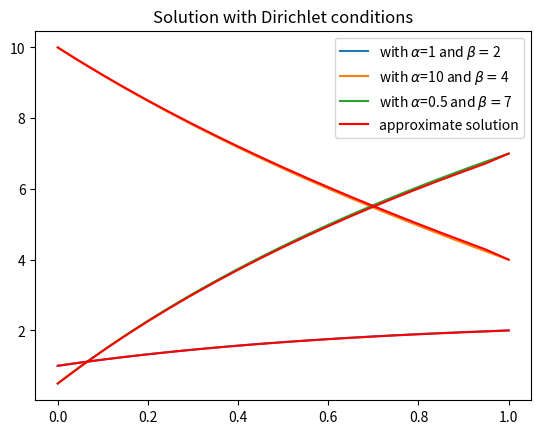
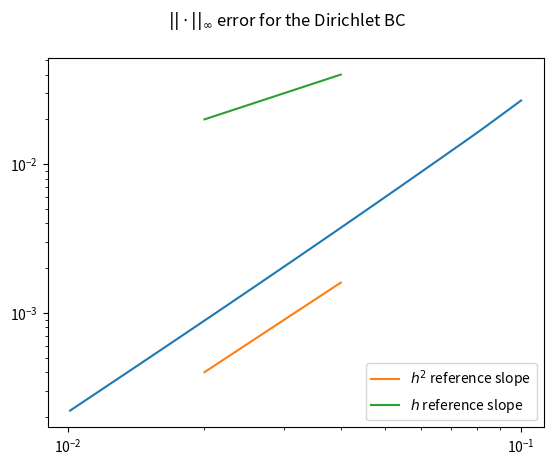

These figures' Python source, in order:
import numpy as np
import matplotlib.pyplot as plt

definition=100
# definition of the plot (ie number of elements where function are evaluated)
x = np.linspace(0,1, definition)

# Boundary Conditions, a corresponds to alpha and b to beta in the worksheet.
a = [1, 10, 0.5]
b = [2,4,7]

###################################### Exact Solution #################################################
diri_exact = lambda x, a, b : -x + (b-a+1)*np.log(1+x)/np.log(2) + a

fig, ax1 = plt.subplots()

ax1.set_title("Solution with Dirichlet conditions")

for i in range(len(a)):
    ax1.plot(x, diri_exact(x, a[i], b[i]), label=r"with $\alpha$=" + str(a[i]) + r" and $\beta=$" + str(b[i]))

#################################### FD Implementation ################################################

#-------------------------------------- Dirichlet BC -----------------------------------#


def diriBC_FD(X, a, b):
    """
    Returns an approximation of the solution using finite difference. The equation is 
        -((1+x)u')' = 1 with Dirichlet boundary condition where u(0)=a, u(1)=b.

        Parameters:
            X (ndarray):    The subdivision of [0,1] used to approximate the solution. The 
                subdivision is supposed regular of step h.
            a (float):      The value of u at 0.
            b (float):      The value of u at 1.

        Returns:
            U (ndarray):    an approximation of u at each point of X. Same size as X.
    """

#____ Matrix implementation ____#

    N=len(X)-1
    h = 1/N

# left hand side of the equation :
    Matrix_diri_LH = np.zeros((N+1,N+1))

## first and last line
    Matrix_diri_LH[0,0] = 1
    Matrix_diri_LH[N,N] = 1

## near center lines
    j = 1+X[1]
    Matrix_diri_LH[1,1] = 45*j - 25*h
    Matrix_diri_LH[1,2] = -154*j + 48*h
    Matrix_diri_LH[1,3] = 214*j - 36*h
    Matrix_diri_LH[1,4] = -156*j + 16*h
    Matrix_diri_LH[1,5] = 61*j - 3*h
    Matrix_diri_LH[1,6] = -10*j

    j = 1+X[N-1]
    Matrix_diri_LH[N-1,N-1] = 45*j - 25*h
    Matrix_diri_LH[N-1,N-2] = -154*j + 48*h
    Matrix_diri_LH[N-1,N-3] = 214*j - 36*h
    Matrix_diri_LH[N-1,N-4] = -156*j + 16*h
    Matrix_diri_LH[N-1,N-5] = 61*j - 3*h
    Matrix_diri_LH[N-1,N-6] = -10*j

## other lines : 
    for i in range(2,N-1):
        J = (1 + X[i])
        Matrix_diri_LH[i,i-2] = 1*h -J
        Matrix_diri_LH[i,i-1] =16*J - 8*h
        Matrix_diri_LH[i,i] = -30*J
        Matrix_diri_LH[i,i+1] = 16*J + 8*h
        Matrix_diri_LH[i,i+2] = -1*h -J

# right hand side of the equation :
    Matrix_diri_RH = np.zeros(N+1)

## other lines :
    Matrix_diri_RH.fill(-12*h**2)

## first and last line :
    Matrix_diri_RH[0] = a
    Matrix_diri_RH[N] = b

#________ Solving the system _______#

    U = np.linalg.solve(Matrix_diri_LH,Matrix_diri_RH)

    return U

#subdivision of [0,1]
N_subdiv = 20
X=np.linspace(0,1,N_subdiv+1)

# calculation of the approximate solution
U0 = diriBC_FD(X,a[0],b[0])
U1 = diriBC_FD(X,a[1],b[1])
U2 = diriBC_FD(X,a[2],b[2])
ax1.plot(X,U0, 'r-', label="approximate solution",)
ax1.plot(X,U1, 'r-',)
ax1.plot(X,U2, 'r-',)
ax1.legend()

plt.legend()
fig.show()

#________ Computing the error _______#

figErr, axErr1 = plt.subplots()

def error_calculation(exact, approx):
    """ 
    Returns the error between the exact and approximated solution using the infinity norm.
        (ie. the max of the absolute difference of each element of the array)
    """
    return np.linalg.norm(approx - exact, np.inf)
    #return np.amax(np.abs(exact - approx)) 

def error_array_diri(N):
    """
    calculates the error between the exact and approximated solution with Dirichlet boundary conditions
    when the subdivision of [0,1] has N points.
    """

    subdiv = np.linspace(0,1, N);
    # We take a particular Dirichlet BC but it should not matter much in the calculation of the error.
    approx = diriBC_FD(subdiv, a[0], b[0])
    return error_calculation(diri_exact(subdiv, a[0], b[0]), approx)


Nvalues = np.arange(10, 100, 1, dtype=int)
error_diri = np.array([ error_array_diri(n) for n in Nvalues ])

x = np.linspace(1/50,1/25,4)
axErr1.loglog((1/Nvalues), error_diri)
axErr1.plot(x, x**2, label=r"$h^2$ reference slope")
axErr1.plot(x, x, label=r"$h$ reference slope")

axErr1.legend()

figErr.suptitle(r"$||\cdot||_\infty$ error for the Dirichlet BC")
figErr.show() 
figErr.savefig("error")
